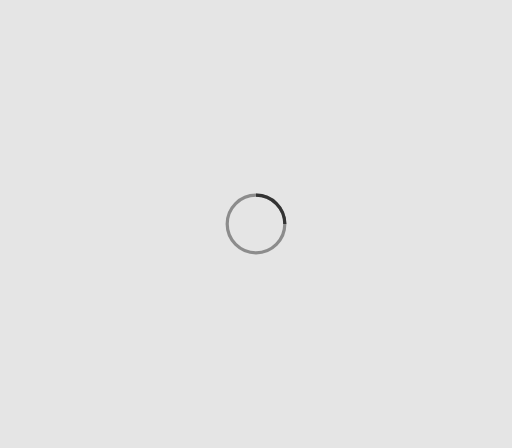
t = 0.00 s
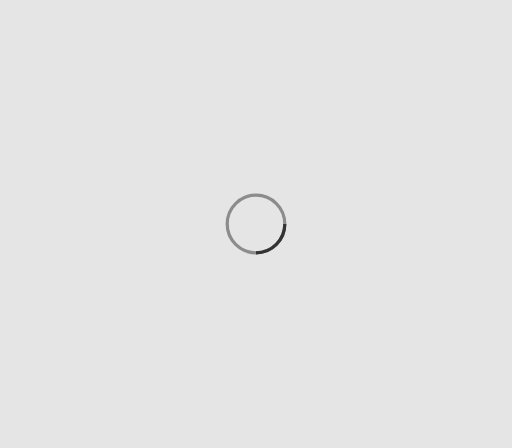
t = 0.25 s
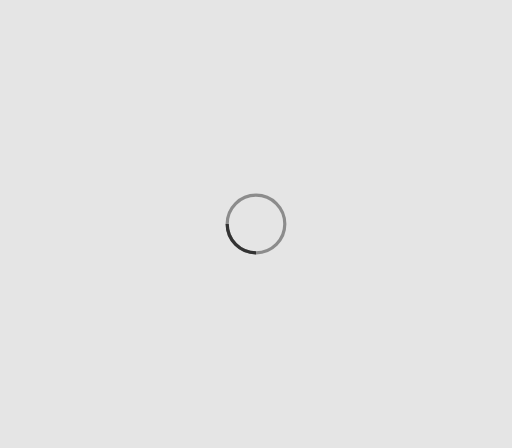
t = 0.50 s
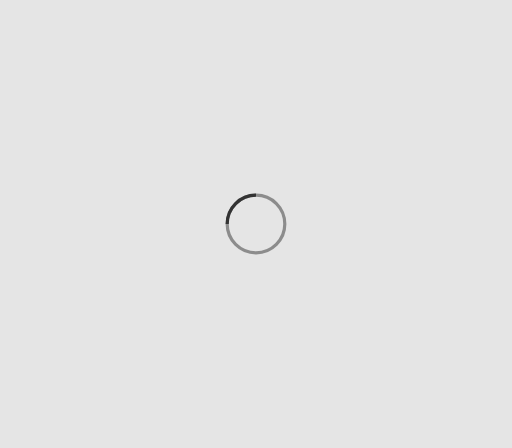
t = 0.75 s

The animated SVG that drew these frames (rendered in a browser with its animation timeline set to each time). Animation: 1 SMIL element (animateTransform=1); one cycle of 1.00 s, repeats indefinitely.

<?xml version="1.0" standalone="no"?>
        <!DOCTYPE svg PUBLIC "-//W3C//DTD SVG 1.1//EN" 
        "http://www.w3.org/Graphics/SVG/1.1/DTD/svg11.dtd">
        <svg  style="background-color: rgba(0,0,0,0.1)" width="320" height="280" viewBox="0 0 320 280" xmlns="http://www.w3.org/2000/svg" stroke="#333">
            <g fill="none" fill-rule="evenodd">
                <g transform="translate(142 122)" stroke-width="2">
                    <circle stroke-opacity=".5" cx="18" cy="18" r="18"/>
                    <path d="M36 18c0-9.94-8.06-18-18-18">
                        <animateTransform
                            attributeName="transform"
                            type="rotate"
                            from="0 18 18"
                            to="360 18 18"
                            dur="1s"
                            repeatCount="indefinite"/>
                    </path>
                </g>
            </g>
        </svg>
        